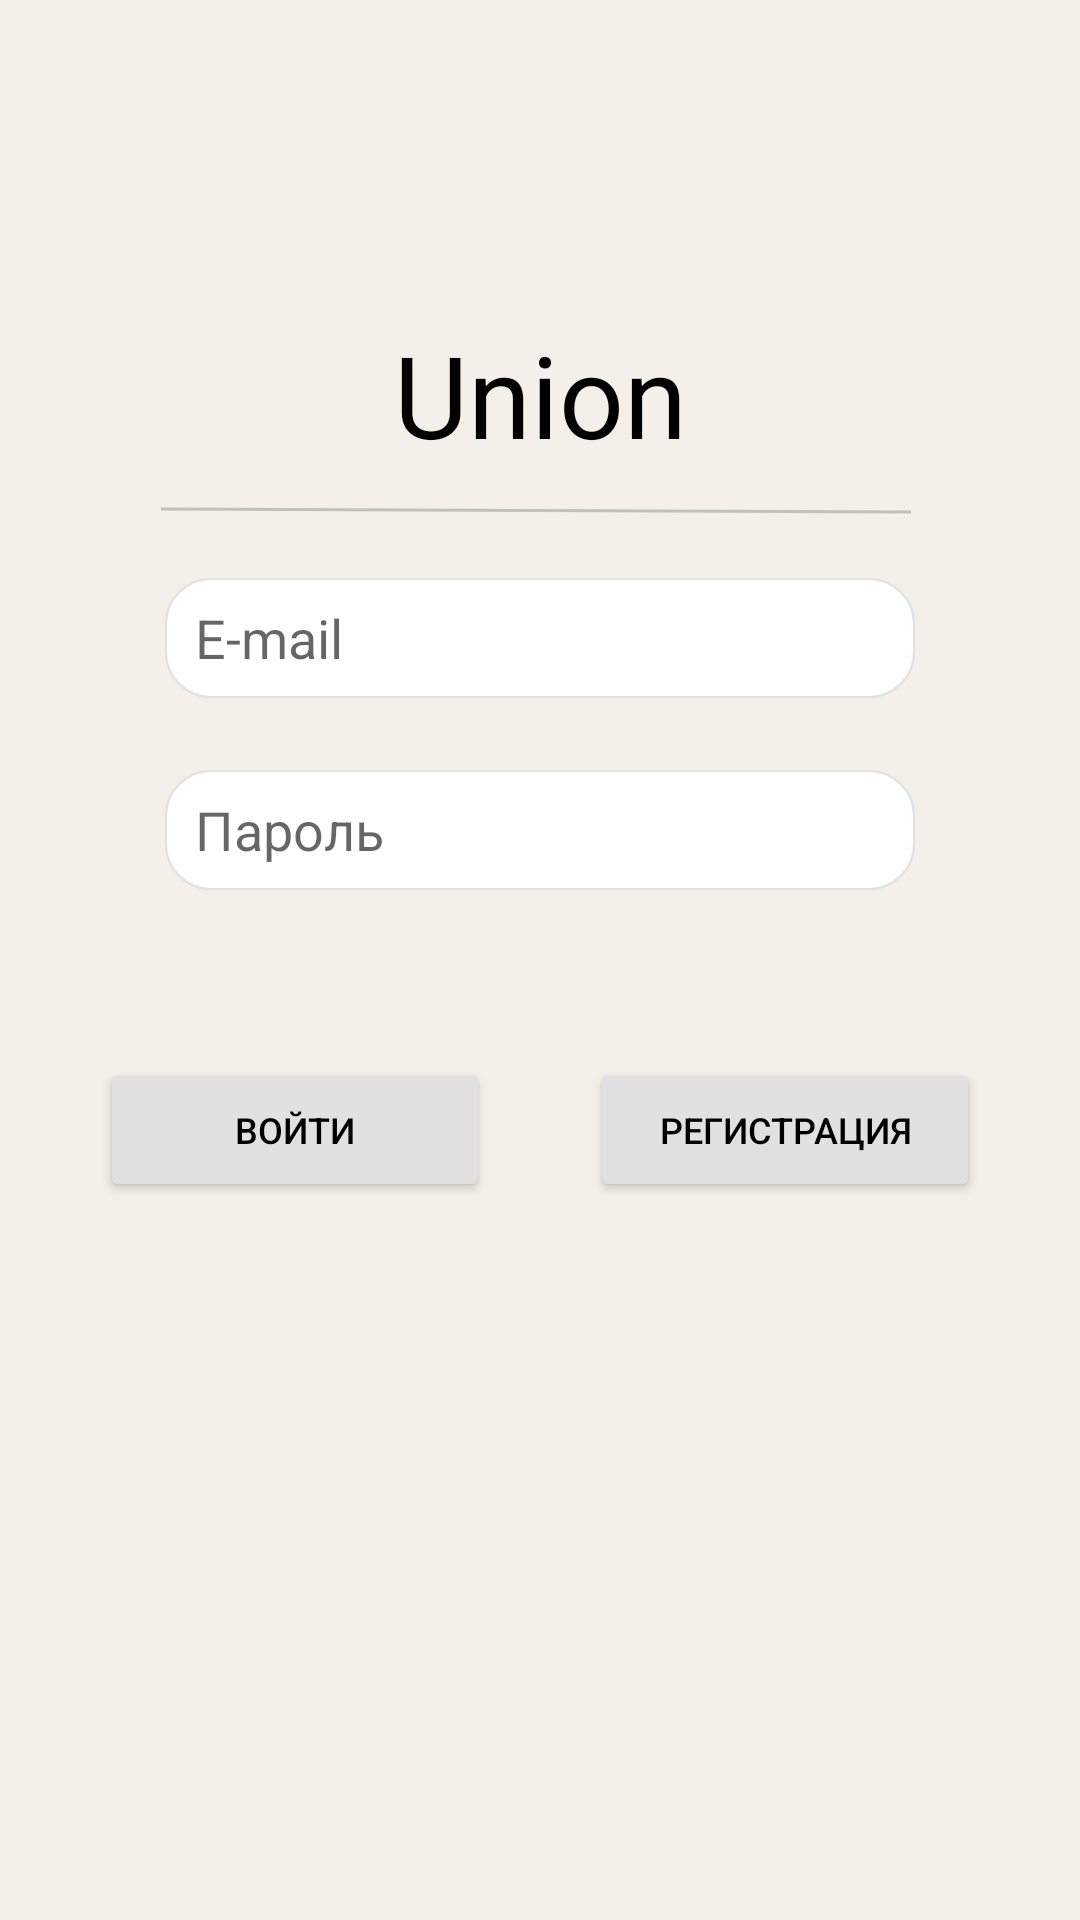

Android layout source for this screen:
<!-- AndroidManifest.xml: application theme Theme.Union -->
<!-- res/layout/authentication.xml -->
<?xml version="1.0" encoding="utf-8"?>
<androidx.constraintlayout.widget.ConstraintLayout xmlns:android="http://schemas.android.com/apk/res/android"
    xmlns:app="http://schemas.android.com/apk/res-auto"
    xmlns:tools="http://schemas.android.com/tools"
    android:layout_width="match_parent"
    android:layout_height="match_parent"
    android:background="@color/cream"
    tools:context=".presentation.screen.login.AuthenticationActivity">

    <TextView
        android:id="@+id/textView"
        android:layout_width="wrap_content"
        android:layout_height="wrap_content"
        android:text="@string/union"
        android:textColor="@color/black"
        android:textSize="38sp"
        app:layout_constraintBottom_toBottomOf="parent"
        app:layout_constraintLeft_toLeftOf="parent"
        app:layout_constraintRight_toRightOf="parent"
        app:layout_constraintTop_toTopOf="parent"
        app:layout_constraintVertical_bias="0.18" />

    <Button
        android:id="@+id/signUp"
        android:layout_width="130dp"
        android:layout_height="wrap_content"
        android:layout_marginTop="56dp"
        android:backgroundTint="@color/gray"
        android:text="регистрация"
        android:textColor="@color/black"
        android:textSize="12sp"
        app:layout_constraintEnd_toEndOf="parent"
        app:layout_constraintHorizontal_bias="0.5"
        app:layout_constraintStart_toEndOf="@+id/logIn"
        app:layout_constraintTop_toBottomOf="@+id/edPassword" />

    <Button
        android:id="@+id/logIn"
        android:layout_width="130dp"
        android:layout_height="wrap_content"
        android:layout_marginTop="56dp"
        android:backgroundTint="@color/gray"
        android:text="войти"
        android:textColor="@color/black"
        android:textSize="12sp"
        app:layout_constraintEnd_toStartOf="@+id/signUp"
        app:layout_constraintHorizontal_bias="0.5"
        app:layout_constraintStart_toStartOf="parent"
        app:layout_constraintTop_toBottomOf="@+id/edPassword" />

    <EditText
        android:id="@+id/edEmailAddress"
        android:layout_width="250dp"
        android:layout_height="40dp"
        android:layout_marginTop="36dp"
        android:ems="10"
        android:hint="E-mail"
        android:background="@drawable/rounded_edittext"
        android:paddingLeft="10dp"
        android:inputType="textEmailAddress"
        app:layout_constraintEnd_toEndOf="parent"
        app:layout_constraintHorizontal_bias="0.5"
        app:layout_constraintStart_toStartOf="parent"
        app:layout_constraintTop_toBottomOf="@+id/textView" />

    <EditText
        android:id="@+id/edPassword"
        android:layout_width="250dp"
        android:layout_height="40dp"
        android:layout_marginTop="24dp"
        android:ems="10"
        android:paddingLeft="10dp"
        android:background="@drawable/rounded_edittext"
        android:hint="Пароль"
        android:inputType="textPassword"
        app:layout_constraintEnd_toEndOf="parent"
        app:layout_constraintHorizontal_bias="0.5"
        app:layout_constraintStart_toStartOf="parent"
        app:layout_constraintTop_toBottomOf="@+id/edEmailAddress" />

    <ImageView
        android:id="@+id/imageView"
        android:layout_width="wrap_content"
        android:layout_height="wrap_content"
        android:layout_marginTop="12dp"
        app:layout_constraintEnd_toEndOf="parent"
        app:layout_constraintHorizontal_bias="0.493"
        app:layout_constraintStart_toStartOf="parent"
        app:layout_constraintTop_toBottomOf="@+id/textView"
        app:srcCompat="@drawable/ic_line_1" />

</androidx.constraintlayout.widget.ConstraintLayout>
<!-- resources referenced by this layout -->
<resources>
  <color name="black">#FF000000</color>
  <color name="cream">#F4EFE8</color>
  <color name="gray">#E1E1E1</color>
  <!-- drawable ic_line_1 (drawable) -->
  <vector xmlns:android="http://schemas.android.com/apk/res/android"
      android:width="251dp"
      android:height="3dp"
      android:viewportWidth="251"
      android:viewportHeight="3">
    <path
        android:strokeWidth="1"
        android:pathData="M0.002,1L250.002,1.988"
        android:fillColor="#00000000"
        android:strokeColor="#C1C0BC"/>
  </vector>
  <!-- drawable rounded_edittext (drawable) -->
  <?xml version="1.0" encoding="utf-8"?>
  <shape xmlns:android="http://schemas.android.com/apk/res/android"
      android:shape="rectangle"
      android:padding="20dp">
  
      <solid android:color="#FFFFFF" />
      <corners
          android:bottomRightRadius="15dp"
          android:bottomLeftRadius="15dp"
          android:topLeftRadius="15dp"
          android:topRightRadius="15dp" />
      <stroke
          android:width="2px"
          android:color="@color/gray" />
  </shape>
  <string name="union">Union</string>
  <style name="Theme.Union" parent="Theme.MaterialComponents.DayNight.NoActionBar">
          
          <item name="colorPrimary">#848484</item>
          <item name="colorPrimaryVariant">#8F8F8F</item>
          <item name="colorOnPrimary">@color/white</item>
          
          <item name="colorSecondary">@color/teal_200</item>
          <item name="colorSecondaryVariant">@color/teal_700</item>
          <item name="colorOnSecondary">@color/black</item>
          
          <item name="android:statusBarColor" tools:targetApi="l">?attr/colorPrimaryVariant</item>
          
      </style>
  <color name="white">#FFFFFFFF</color>
  <color name="teal_200">#FF03DAC5</color>
  <color name="teal_700">#FF018786</color>
</resources>
